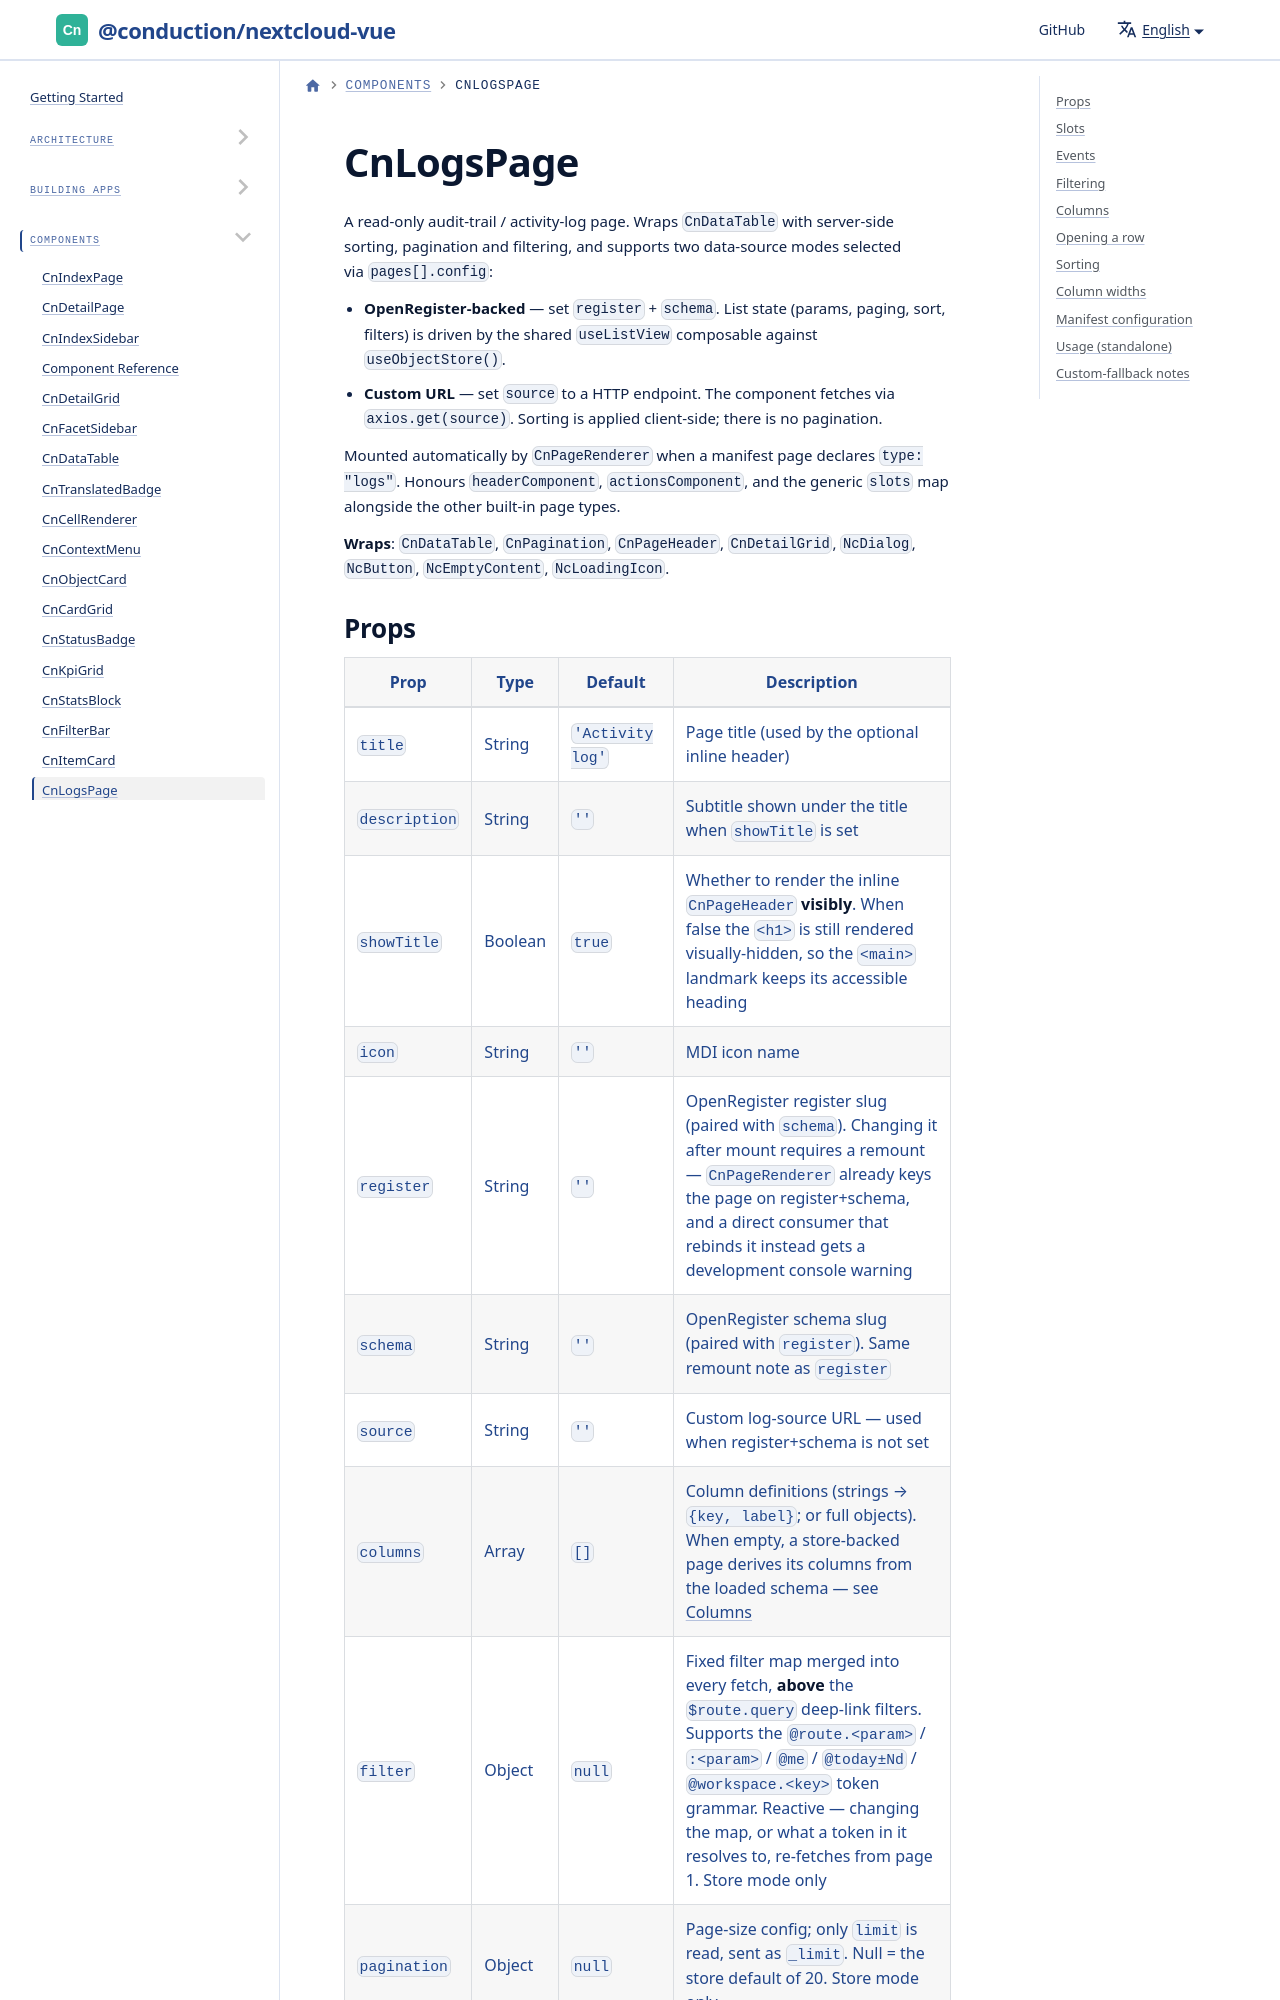

repository: ConductionNL/nextcloud-vue · page: docs/components/cn-logs-page/index.html · generator: docusaurus

---
sidebar_position: 12
---

# CnLogsPage

A read-only audit-trail / activity-log page. Wraps `CnDataTable` with server-side sorting, pagination and filtering, and supports two data-source modes selected via `pages[].config`:

- **OpenRegister-backed** — set `register` + `schema`. List state (params, paging, sort, filters) is driven by the shared `useListView` composable against `useObjectStore()`.
- **Custom URL** — set `source` to a HTTP endpoint. The component fetches via `axios.get(source)`. Sorting is applied client-side; there is no pagination.

Mounted automatically by `CnPageRenderer` when a manifest page declares `type: "logs"`. Honours `headerComponent`, `actionsComponent`, and the generic `slots` map alongside the other built-in page types.

**Wraps**: `CnDataTable`, `CnPagination`, `CnPageHeader`, `CnDetailGrid`, `NcDialog`, `NcButton`, `NcEmptyContent`, `NcLoadingIcon`.
